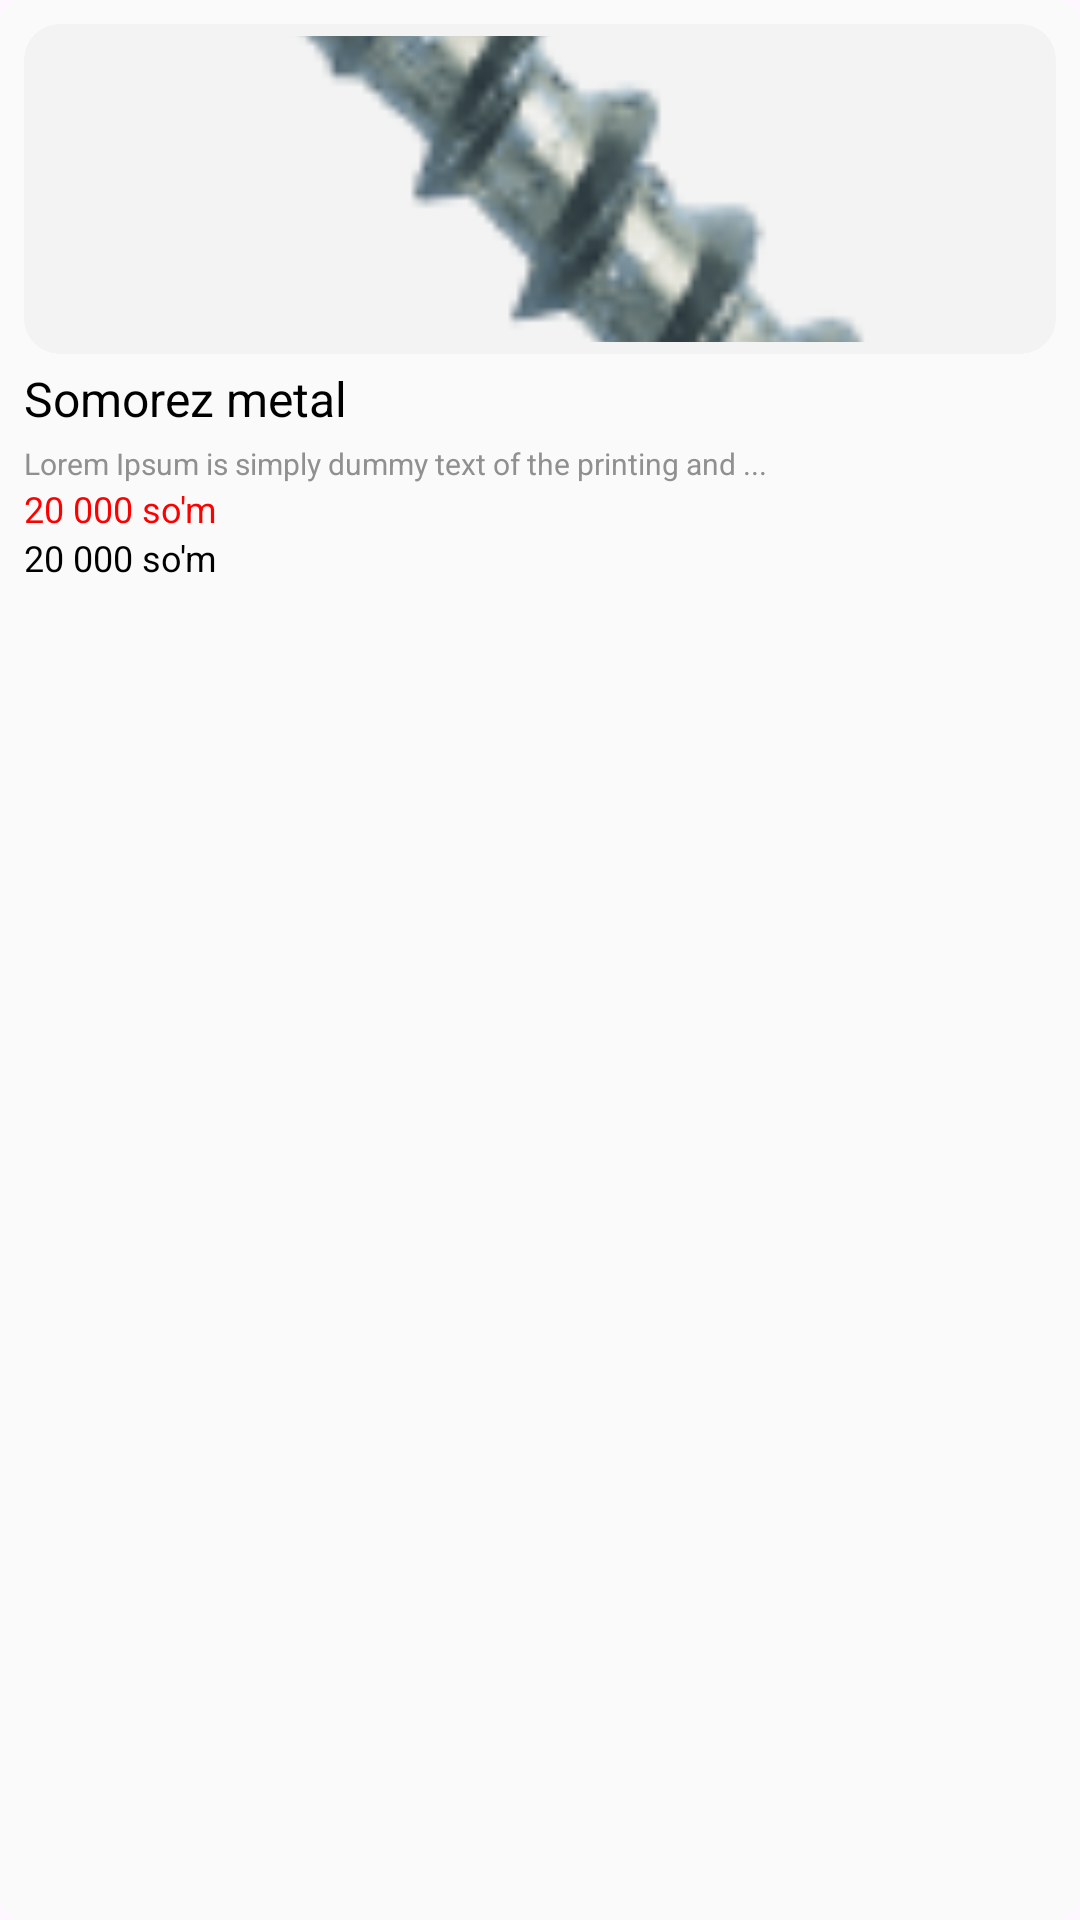

Reconstruct the res/layout file that produces this screen, plus the resources it refers to.
<!-- AndroidManifest.xml: application theme Theme.Karvon -->
<!-- res/layout/product_item.xml -->
<?xml version="1.0" encoding="utf-8"?>
<com.google.android.material.card.MaterialCardView xmlns:android="http://schemas.android.com/apk/res/android"
    xmlns:app="http://schemas.android.com/apk/res-auto"
    android:id="@+id/item"
    android:layout_width="176dp"
    android:layout_height="wrap_content"
    android:layout_marginTop="12dp"
    android:layout_marginEnd="8dp"
    android:layout_marginStart="8dp"
    android:orientation="vertical"
    app:cardBackgroundColor="#FAFAFA"
    app:cardCornerRadius="8.dp"
    app:strokeWidth="0dp">

    <LinearLayout
        android:layout_width="match_parent"
        android:layout_height="wrap_content"
        android:layout_margin="8dp"
        android:orientation="vertical">

        <com.google.android.material.card.MaterialCardView
            android:layout_width="match_parent"
            android:layout_height="110dp"
            app:cardBackgroundColor="#F3F3F3"
            app:strokeColor="#F3F3F3">

            <com.google.android.material.imageview.ShapeableImageView
                android:id="@+id/image"
                android:layout_width="match_parent"
                android:layout_height="match_parent"
                android:layout_gravity="center_horizontal"
                android:layout_marginVertical="4dp"
                android:scaleType="centerCrop"
                android:src="@drawable/product_image" />

        </com.google.android.material.card.MaterialCardView>

        <com.google.android.material.textview.MaterialTextView
            android:id="@+id/name"
            android:layout_width="wrap_content"
            android:layout_height="wrap_content"
            android:layout_marginTop="4.dp"
            android:singleLine="true"
            android:text="Somorez metal"
            android:textColor="#000000"
            android:textSize="16.sp" />

        <com.google.android.material.textview.MaterialTextView
            android:id="@+id/description"
            android:layout_width="wrap_content"
            android:layout_height="wrap_content"
            android:layout_marginTop="4.dp"
            android:ellipsize="end"
            android:maxLines="2"
            android:text="Lorem Ipsum is simply dummy text of the printing and ..."
            android:textColor="#909090"
            android:textSize="10.sp" />

        <com.google.android.material.textview.MaterialTextView
            android:id="@+id/old_price"
            android:layout_width="wrap_content"
            android:layout_height="wrap_content"
            android:text="20 000 so'm"
            android:textColor="@color/red"
            android:textSize="12.sp" />

        <com.google.android.material.textview.MaterialTextView
            android:id="@+id/newPrice"
            android:layout_width="wrap_content"
            android:layout_height="wrap_content"
            android:text="20 000 so'm"
            android:textColor="@color/black"
            android:textSize="12.sp" />
    </LinearLayout>
</com.google.android.material.card.MaterialCardView>
<!-- resources referenced by this layout -->
<resources>
  <color name="black">#FF000000</color>
  <color name="red">#FF0000</color>
  <!-- drawable product_image: png bitmap (drawable, 14751 bytes) -->
  <style name="Theme.Karvon" parent="Base.Theme.Karvon" />
  <style name="Base.Theme.Karvon" parent="Theme.Material3.DayNight.NoActionBar">
          
          
          <item name="android:statusBarColor">@color/status_bar_color</item>
  
      </style>
  <color name="status_bar_color">#1C1C1C</color>
</resources>
